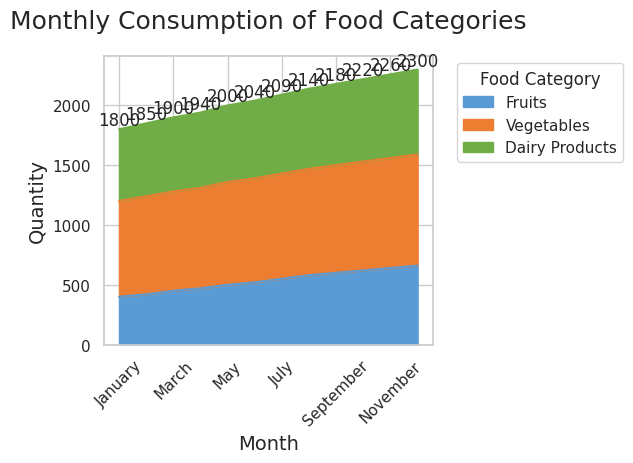

Python code for this plot:

import seaborn as sns
import pandas as pd
import matplotlib.pyplot as plt

# Data
data = {
    'Month': ['January', 'February', 'March', 'April', 'May', 'June', 'July', 'August', 
              'September', 'October', 'November', 'December'],
    'Fruits': [400, 420, 450, 470, 500, 520, 550, 580, 600, 620, 640, 660],
    'Vegetables': [800, 820, 830, 840, 860, 870, 880, 890, 900, 910, 920, 930],
    'Dairy Products': [600, 610, 620, 630, 640, 650, 660, 670, 680, 690, 700, 710]
}

# Create a DataFrame
df = pd.DataFrame(data)

# Wide to long format for stacking
df_long = pd.melt(df, id_vars='Month', var_name='Food Category', value_name='Quantity')

# Transform the Month to categorical type so the order is kept in the plotting
df_long['Month'] = pd.Categorical(df_long['Month'], 
                                  categories=['January', 'February', 'March', 'April', 'May', 'June', 
                                              'July', 'August', 'September', 'October', 'November', 'December'],
                                  ordered=True)

# Set the figure size
plt.figure(figsize=(18, 10))

# Stacked area plot
sns.set_theme(style="whitegrid")
pal = ['#5b9bd5', '#ed7d31', '#70ad47']

# Plot stack area chart
ax = df.set_index('Month').plot(kind='area', stacked=True, color=pal)

# Annotate the chart with total quantity per month
df['Total'] = df['Fruits'] + df['Vegetables'] + df['Dairy Products']
for idx, total in enumerate(df['Total']):
    ax.text(idx, total, str(total), va='bottom', ha='center')

# Customize title and labels
ax.set_title('Monthly Consumption of Food Categories', fontsize=18, pad=20)
ax.set_ylabel('Quantity', fontsize=14)
ax.set_xlabel('Month', fontsize=14)

# Rotate x-axis labels for better readability
plt.xticks(rotation=45)

# Add legend
plt.legend(title='Food Category', loc='upper left', bbox_to_anchor=(1.05, 1))

# Show the plot
plt.tight_layout()
plt.show()
